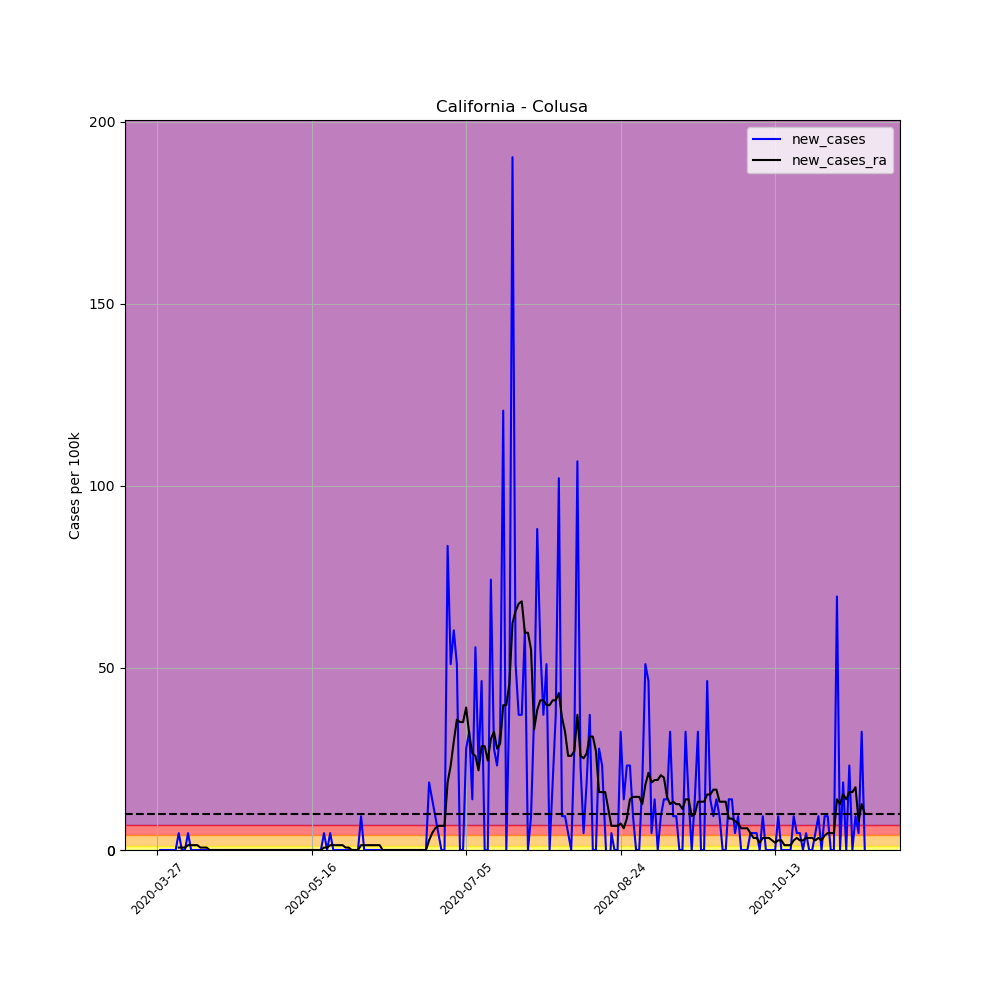

The data file committed next to this chart (first rows):
, date, county, state, fips, cases, deaths, COUNTY, STNAME, CTYNAME, POPESTIMATE2019, per_100k, per_100k_ra, new_cases, new_cases_ra
390520, 2020-03-27, Colusa, California, 6011, 1, 0, 11, California, Colusa, 21547, 4.641, , , 
390521, 2020-03-28, Colusa, California, 6011, 1, 0, 11, California, Colusa, 21547, 4.641, , 0.0, 
390522, 2020-03-29, Colusa, California, 6011, 1, 0, 11, California, Colusa, 21547, 4.641, , 0.0, 
390523, 2020-03-30, Colusa, California, 6011, 1, 0, 11, California, Colusa, 21547, 4.641, , 0.0, 
390524, 2020-03-31, Colusa, California, 6011, 1, 0, 11, California, Colusa, 21547, 4.641, , 0.0, 
390525, 2020-04-01, Colusa, California, 6011, 1, 0, 11, California, Colusa, 21547, 4.641, , 0.0, 
390526, 2020-04-02, Colusa, California, 6011, 1, 0, 11, California, Colusa, 21547, 4.641, 4.641, 0.0, 
390527, 2020-04-03, Colusa, California, 6011, 2, 0, 11, California, Colusa, 21547, 9.282, 5.304, 4.641, 0.663
390528, 2020-04-04, Colusa, California, 6011, 2, 0, 11, California, Colusa, 21547, 9.282, 5.967, 0.0, 0.663
390529, 2020-04-05, Colusa, California, 6011, 2, 0, 11, California, Colusa, 21547, 9.282, 6.63, 0.0, 0.663
390530, 2020-04-06, Colusa, California, 6011, 3, 0, 11, California, Colusa, 21547, 13.92, 7.956, 4.641, 1.326
390531, 2020-04-07, Colusa, California, 6011, 3, 0, 11, California, Colusa, 21547, 13.92, 9.282, 0.0, 1.326
390532, 2020-04-08, Colusa, California, 6011, 3, 0, 11, California, Colusa, 21547, 13.92, 10.61, 0.0, 1.326
390533, 2020-04-09, Colusa, California, 6011, 3, 0, 11, California, Colusa, 21547, 13.92, 11.93, 0.0, 1.326
390534, 2020-04-10, Colusa, California, 6011, 3, 0, 11, California, Colusa, 21547, 13.92, 12.6, 0.0, 0.663
390535, 2020-04-11, Colusa, California, 6011, 3, 0, 11, California, Colusa, 21547, 13.92, 13.26, 0.0, 0.663
390536, 2020-04-12, Colusa, California, 6011, 3, 0, 11, California, Colusa, 21547, 13.92, 13.92, 0.0, 0.663
390537, 2020-04-13, Colusa, California, 6011, 3, 0, 11, California, Colusa, 21547, 13.92, 13.92, 0.0, 0.0
390538, 2020-04-14, Colusa, California, 6011, 3, 0, 11, California, Colusa, 21547, 13.92, 13.92, 0.0, 0.0
390539, 2020-04-15, Colusa, California, 6011, 3, 0, 11, California, Colusa, 21547, 13.92, 13.92, 0.0, 0.0
390540, 2020-04-16, Colusa, California, 6011, 3, 0, 11, California, Colusa, 21547, 13.92, 13.92, 0.0, 0.0
390541, 2020-04-17, Colusa, California, 6011, 3, 0, 11, California, Colusa, 21547, 13.92, 13.92, 0.0, 0.0
390542, 2020-04-18, Colusa, California, 6011, 3, 0, 11, California, Colusa, 21547, 13.92, 13.92, 0.0, 0.0
390543, 2020-04-19, Colusa, California, 6011, 3, 0, 11, California, Colusa, 21547, 13.92, 13.92, 0.0, 0.0
390544, 2020-04-20, Colusa, California, 6011, 3, 0, 11, California, Colusa, 21547, 13.92, 13.92, 0.0, 0.0
390545, 2020-04-21, Colusa, California, 6011, 3, 0, 11, California, Colusa, 21547, 13.92, 13.92, 0.0, 0.0
390546, 2020-04-22, Colusa, California, 6011, 3, 0, 11, California, Colusa, 21547, 13.92, 13.92, 0.0, 0.0
390547, 2020-04-23, Colusa, California, 6011, 3, 0, 11, California, Colusa, 21547, 13.92, 13.92, 0.0, 0.0
390548, 2020-04-24, Colusa, California, 6011, 3, 0, 11, California, Colusa, 21547, 13.92, 13.92, 0.0, 0.0
390549, 2020-04-25, Colusa, California, 6011, 3, 0, 11, California, Colusa, 21547, 13.92, 13.92, 0.0, 0.0
390550, 2020-04-26, Colusa, California, 6011, 3, 0, 11, California, Colusa, 21547, 13.92, 13.92, 0.0, 0.0
390551, 2020-04-27, Colusa, California, 6011, 3, 0, 11, California, Colusa, 21547, 13.92, 13.92, 0.0, 0.0
390552, 2020-04-28, Colusa, California, 6011, 3, 0, 11, California, Colusa, 21547, 13.92, 13.92, 0.0, 0.0
390553, 2020-04-29, Colusa, California, 6011, 3, 0, 11, California, Colusa, 21547, 13.92, 13.92, 0.0, 0.0
390554, 2020-04-30, Colusa, California, 6011, 3, 0, 11, California, Colusa, 21547, 13.92, 13.92, 0.0, 0.0
390555, 2020-05-01, Colusa, California, 6011, 3, 0, 11, California, Colusa, 21547, 13.92, 13.92, 0.0, 0.0
390556, 2020-05-02, Colusa, California, 6011, 3, 0, 11, California, Colusa, 21547, 13.92, 13.92, 0.0, 0.0
390557, 2020-05-03, Colusa, California, 6011, 3, 0, 11, California, Colusa, 21547, 13.92, 13.92, 0.0, 0.0
390558, 2020-05-04, Colusa, California, 6011, 3, 0, 11, California, Colusa, 21547, 13.92, 13.92, 0.0, 0.0
390559, 2020-05-05, Colusa, California, 6011, 3, 0, 11, California, Colusa, 21547, 13.92, 13.92, 0.0, 0.0
390560, 2020-05-06, Colusa, California, 6011, 3, 0, 11, California, Colusa, 21547, 13.92, 13.92, 0.0, 0.0
390561, 2020-05-07, Colusa, California, 6011, 3, 0, 11, California, Colusa, 21547, 13.92, 13.92, 0.0, 0.0
390562, 2020-05-08, Colusa, California, 6011, 3, 0, 11, California, Colusa, 21547, 13.92, 13.92, 0.0, 0.0
390563, 2020-05-09, Colusa, California, 6011, 3, 0, 11, California, Colusa, 21547, 13.92, 13.92, 0.0, 0.0
390564, 2020-05-10, Colusa, California, 6011, 3, 0, 11, California, Colusa, 21547, 13.92, 13.92, 0.0, 0.0
390565, 2020-05-11, Colusa, California, 6011, 3, 0, 11, California, Colusa, 21547, 13.92, 13.92, 0.0, 0.0
390566, 2020-05-12, Colusa, California, 6011, 3, 0, 11, California, Colusa, 21547, 13.92, 13.92, 0.0, 0.0
390567, 2020-05-13, Colusa, California, 6011, 3, 0, 11, California, Colusa, 21547, 13.92, 13.92, 0.0, 0.0
390568, 2020-05-14, Colusa, California, 6011, 3, 0, 11, California, Colusa, 21547, 13.92, 13.92, 0.0, 0.0
390569, 2020-05-15, Colusa, California, 6011, 3, 0, 11, California, Colusa, 21547, 13.92, 13.92, 0.0, 0.0
390570, 2020-05-16, Colusa, California, 6011, 3, 0, 11, California, Colusa, 21547, 13.92, 13.92, 0.0, 0.0
390571, 2020-05-17, Colusa, California, 6011, 3, 0, 11, California, Colusa, 21547, 13.92, 13.92, 0.0, 0.0
390572, 2020-05-18, Colusa, California, 6011, 3, 0, 11, California, Colusa, 21547, 13.92, 13.92, 0.0, 0.0
390573, 2020-05-19, Colusa, California, 6011, 3, 0, 11, California, Colusa, 21547, 13.92, 13.92, 0.0, 0.0
390574, 2020-05-20, Colusa, California, 6011, 4, 0, 11, California, Colusa, 21547, 18.56, 14.59, 4.641, 0.663
390575, 2020-05-21, Colusa, California, 6011, 4, 0, 11, California, Colusa, 21547, 18.56, 15.25, 0.0, 0.663
390576, 2020-05-22, Colusa, California, 6011, 5, 0, 11, California, Colusa, 21547, 23.21, 16.58, 4.641, 1.326
390577, 2020-05-23, Colusa, California, 6011, 5, 0, 11, California, Colusa, 21547, 23.21, 17.9, 0.0, 1.326
390578, 2020-05-24, Colusa, California, 6011, 5, 0, 11, California, Colusa, 21547, 23.21, 19.23, 0.0, 1.326
390579, 2020-05-25, Colusa, California, 6011, 5, 0, 11, California, Colusa, 21547, 23.21, 20.55, 0.0, 1.326
... 170 more rows
